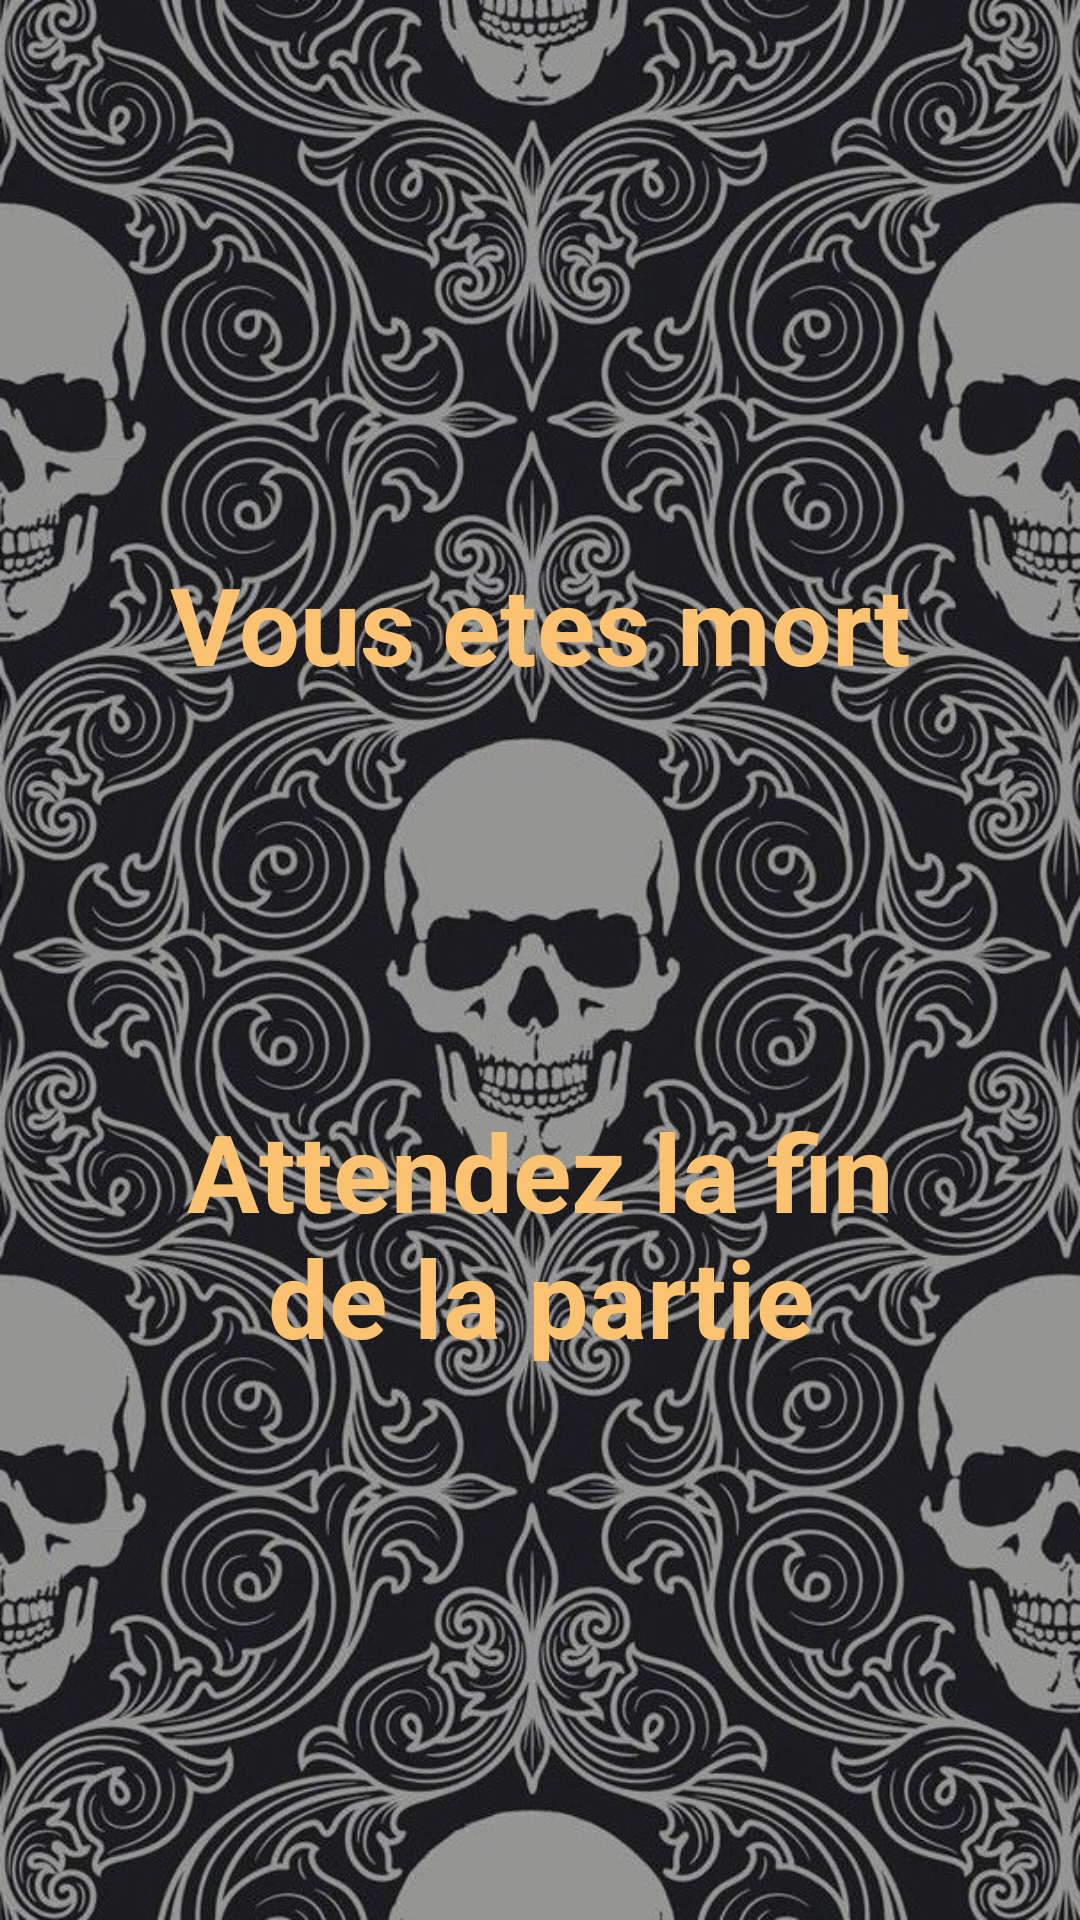

Android layout source for this screen:
<!-- AndroidManifest.xml: application theme Theme.AppCompat.Light.NoActionBar -->
<!-- res/layout/fragment_you_are_dead.xml -->
<?xml version="1.0" encoding="utf-8"?>
<android.support.constraint.ConstraintLayout xmlns:android="http://schemas.android.com/apk/res/android"
                                             xmlns:app="http://schemas.android.com/apk/res-auto"
                                             xmlns:tools="http://schemas.android.com/tools"
                                             android:layout_width="match_parent"
                                             android:layout_height="match_parent"
                                             tools:context=".YouAreDeadFragment" android:id="@+id/YouAreDeadLayout"
android:background="@drawable/crane_1">
    <TextView
            android:text="Vous etes mort"
            android:layout_width="wrap_content"
            android:layout_height="wrap_content"
            android:id="@+id/textYouAreDead" app:layout_constraintStart_toStartOf="parent"
            app:layout_constraintEnd_toEndOf="parent"
            app:layout_constraintTop_toTopOf="parent" app:layout_constraintHorizontal_bias="0.5"
            app:layout_constraintBottom_toTopOf="@+id/textYouHaveToWait" android:textSize="36sp"
            android:textAlignment="center" android:textStyle="bold" android:textColor="@color/blanc_casse"
            android:layout_marginTop="50dp"/>
    <TextView
            android:text="Attendez la fin de la partie"
            android:layout_width="0dp"
            android:layout_height="wrap_content"
            android:id="@+id/textYouHaveToWait"
            app:layout_constraintBottom_toBottomOf="parent"
            app:layout_constraintTop_toBottomOf="@+id/textYouAreDead"
            android:textSize="36sp" app:layout_constraintStart_toStartOf="parent"
            app:layout_constraintEnd_toEndOf="parent" android:layout_marginStart="50dp"
            android:layout_marginEnd="50dp" android:textAlignment="center" android:textStyle="bold"
            android:textColor="@color/blanc_casse" android:layout_marginBottom="50dp"/>
</android.support.constraint.ConstraintLayout>
<!-- resources referenced by this layout -->
<resources>
  <color name="blanc_casse">#FBC272</color>
  <!-- drawable crane_1: jpg bitmap (drawable, 360149 bytes) -->
</resources>
